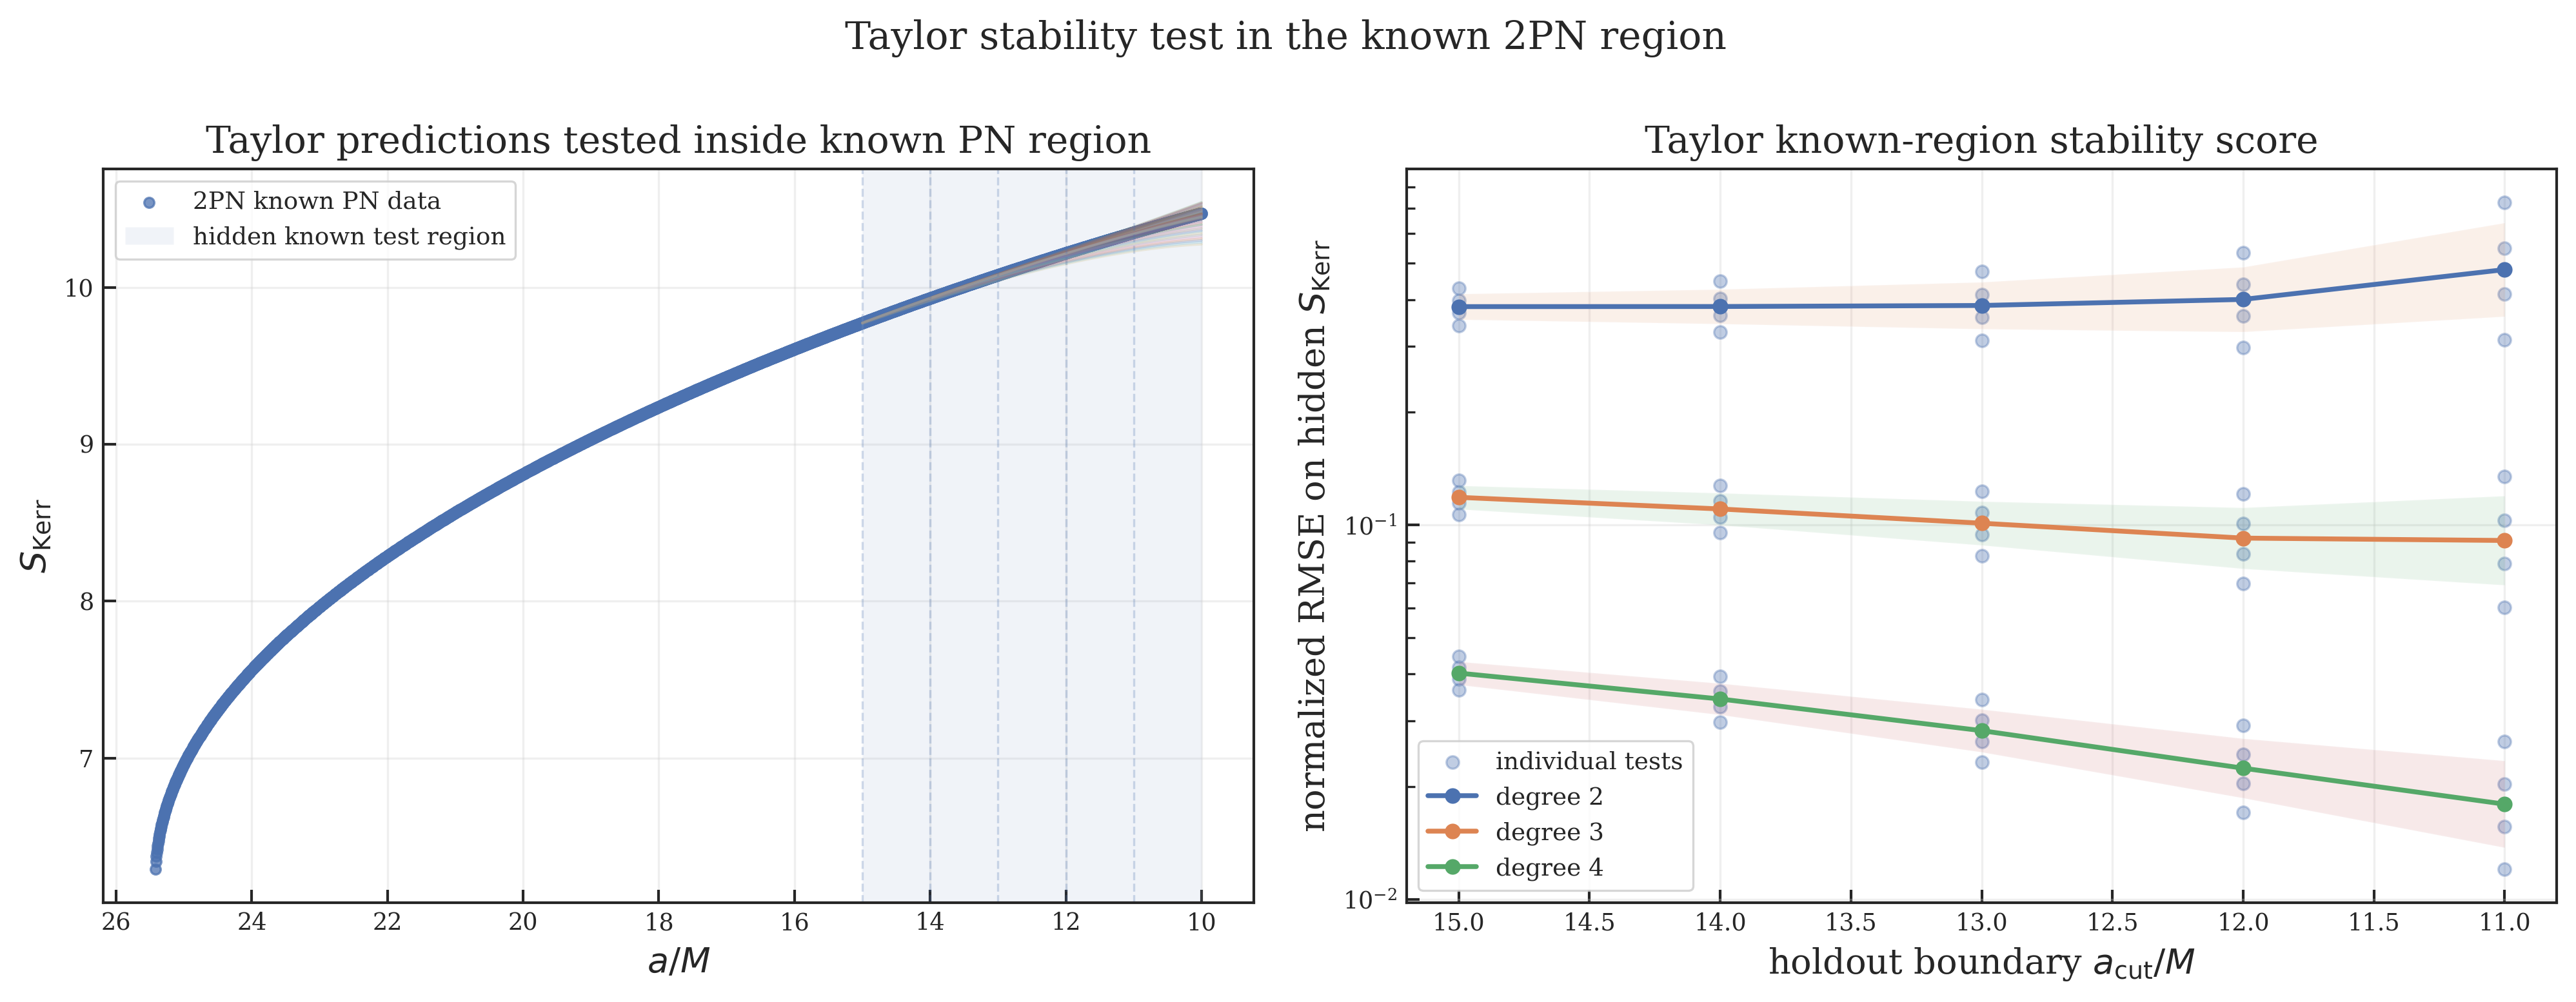

The file beside this chart, header and first rows:
PN_order, method, degree, sigma_power, holdout_cut, a_known_min, a_known_max, n_train, n_hidden, status, error, n_eval, nrmse_Ebind, nrmse_chi, nrmse_S, bias_S, max_abs_residual_S, stability_score
2PN, Taylor, 2, 1.0, 11.0, 10.0, 25.42, 3638, 414, success, , 2000, 0.09561, 0.6596, 0.7274, -0.02447, 0.03969, 1.483
2PN, Taylor, 2, 2.0, 11.0, 10.0, 25.42, 3638, 414, success, , 2000, 0.07638, 0.4978, 0.5482, -0.01825, 0.0309, 1.122
2PN, Taylor, 2, 3.0, 11.0, 10.0, 25.42, 3638, 414, success, , 2000, 0.06107, 0.3759, 0.4134, -0.01361, 0.02404, 0.8505
2PN, Taylor, 2, 4.0, 11.0, 10.0, 25.42, 3638, 414, success, , 2000, 0.04884, 0.2838, 0.3119, -0.01014, 0.01868, 0.6446
2PN, Taylor, 3, 1.0, 11.0, 10.0, 25.42, 3638, 414, success, , 2000, 0.0039, 0.1256, 0.1349, 0.004329, 0.008412, 0.2645
2PN, Taylor, 3, 2.0, 11.0, 10.0, 25.42, 3638, 414, success, , 2000, 0.003111, 0.09597, 0.103, 0.003263, 0.006592, 0.2021
2PN, Taylor, 3, 3.0, 11.0, 10.0, 25.42, 3638, 414, success, , 2000, 0.002484, 0.0734, 0.07877, 0.002462, 0.005165, 0.1547
2PN, Taylor, 3, 4.0, 11.0, 10.0, 25.42, 3638, 414, success, , 2000, 0.001985, 0.05617, 0.06024, 0.001859, 0.004043, 0.1184
2PN, Taylor, 4, 1.0, 11.0, 10.0, 25.42, 3638, 414, success, , 2000, 4.07523096818721e-05, 0.02453, 0.02639, -0.0008012, 0.001837, 0.05095
2PN, Taylor, 4, 2.0, 11.0, 10.0, 25.42, 3638, 414, success, , 2000, 3.307308709557065e-05, 0.01888, 0.0203, -0.0006083, 0.001443, 0.03921
2PN, Taylor, 4, 3.0, 11.0, 10.0, 25.42, 3638, 414, success, , 2000, 2.6871301377482494e-05, 0.01454, 0.01563, -0.0004623, 0.001133, 0.03019
2PN, Taylor, 4, 4.0, 11.0, 10.0, 25.42, 3638, 414, success, , 2000, 2.1852192188388214e-05, 0.01121, 0.01204, -0.0003517, 0.000889, 0.02327
2PN, Taylor, 2, 1.0, 12.0, 10.0, 25.42, 3260, 792, success, , 2000, 0.07082, 0.4968, 0.5341, -0.03495, 0.0712, 1.102
2PN, Taylor, 2, 2.0, 12.0, 10.0, 25.42, 3260, 792, success, , 2000, 0.06112, 0.4095, 0.4391, -0.02834, 0.05998, 0.9098
2PN, Taylor, 2, 3.0, 12.0, 10.0, 25.42, 3260, 792, success, , 2000, 0.05277, 0.3377, 0.3614, -0.023, 0.0505, 0.7518
2PN, Taylor, 2, 4.0, 12.0, 10.0, 25.42, 3260, 792, success, , 2000, 0.04557, 0.2784, 0.2974, -0.01867, 0.04247, 0.6213
2PN, Taylor, 3, 1.0, 12.0, 10.0, 25.42, 3260, 792, success, , 2000, 0.003552, 0.1165, 0.1211, 0.007337, 0.01853, 0.2411
2PN, Taylor, 3, 2.0, 12.0, 10.0, 25.42, 3260, 792, success, , 2000, 0.00306, 0.09694, 0.1007, 0.006021, 0.01569, 0.2007
2PN, Taylor, 3, 3.0, 12.0, 10.0, 25.42, 3260, 792, success, , 2000, 0.002638, 0.0807, 0.08378, 0.004945, 0.01329, 0.1671
2PN, Taylor, 3, 4.0, 12.0, 10.0, 25.42, 3260, 792, success, , 2000, 0.002274, 0.0672, 0.06973, 0.004063, 0.01124, 0.1392
2PN, Taylor, 4, 1.0, 12.0, 10.0, 25.42, 3260, 792, success, , 2000, 4.3524763267332935e-05, 0.02806, 0.02921, -0.00164, 0.00501, 0.05731
2PN, Taylor, 4, 2.0, 12.0, 10.0, 25.42, 3260, 792, success, , 2000, 3.7958463950830775e-05, 0.02346, 0.02441, -0.001354, 0.004246, 0.04791
2PN, Taylor, 4, 3.0, 12.0, 10.0, 25.42, 3260, 792, success, , 2000, 3.3116944490810505e-05, 0.01963, 0.02041, -0.001119, 0.003598, 0.04007
2PN, Taylor, 4, 4.0, 12.0, 10.0, 25.42, 3260, 792, success, , 2000, 2.8900907274984522e-05, 0.01643, 0.01707, -0.0009256, 0.003048, 0.03352
2PN, Taylor, 2, 1.0, 13.0, 10.0, 25.42, 2912, 1140, success, , 2000, 0.06353, 0.4542, 0.4755, -0.04578, 0.1085, 0.9933
2PN, Taylor, 2, 2.0, 13.0, 10.0, 25.42, 2912, 1140, success, , 2000, 0.05736, 0.3954, 0.4128, -0.03924, 0.09585, 0.8655
2PN, Taylor, 2, 3.0, 13.0, 10.0, 25.42, 2912, 1140, success, , 2000, 0.05181, 0.3442, 0.3585, -0.03365, 0.08466, 0.7545
2PN, Taylor, 2, 4.0, 13.0, 10.0, 25.42, 2912, 1140, success, , 2000, 0.04679, 0.2996, 0.3113, -0.02887, 0.07471, 0.6577
2PN, Taylor, 3, 1.0, 13.0, 10.0, 25.42, 2912, 1140, success, , 2000, 0.003663, 0.1226, 0.123, 0.01081, 0.03222, 0.2492
2PN, Taylor, 3, 2.0, 13.0, 10.0, 25.42, 2912, 1140, success, , 2000, 0.003301, 0.1074, 0.1077, 0.009362, 0.02861, 0.2185
2PN, Taylor, 3, 3.0, 13.0, 10.0, 25.42, 2912, 1140, success, , 2000, 0.002975, 0.09417, 0.09442, 0.008114, 0.0254, 0.1916
2PN, Taylor, 3, 4.0, 13.0, 10.0, 25.42, 2912, 1140, success, , 2000, 0.002682, 0.08255, 0.08275, 0.007036, 0.02254, 0.168
2PN, Taylor, 4, 1.0, 13.0, 10.0, 25.42, 2912, 1140, success, , 2000, 4.936360496628065e-05, 0.03397, 0.03418, -0.002753, 0.01008, 0.0682
2PN, Taylor, 4, 2.0, 13.0, 10.0, 25.42, 2912, 1140, success, , 2000, 4.488777660535397e-05, 0.02987, 0.03004, -0.002397, 0.008949, 0.05996
2PN, Taylor, 4, 3.0, 13.0, 10.0, 25.42, 2912, 1140, success, , 2000, 4.0824697825857694e-05, 0.02628, 0.02641, -0.002088, 0.007945, 0.05273
2PN, Taylor, 4, 4.0, 13.0, 10.0, 25.42, 2912, 1140, success, , 2000, 3.713368093749884e-05, 0.02312, 0.02322, -0.001819, 0.007052, 0.04638
2PN, Taylor, 2, 1.0, 14.0, 10.0, 25.42, 2590, 1462, success, , 2000, 0.06025, 0.439, 0.4474, -0.05676, 0.151, 0.9466
2PN, Taylor, 2, 2.0, 14.0, 10.0, 25.42, 2590, 1462, success, , 2000, 0.05604, 0.3966, 0.4031, -0.05059, 0.1378, 0.8557
2PN, Taylor, 2, 3.0, 14.0, 10.0, 25.42, 2590, 1462, success, , 2000, 0.05213, 0.3584, 0.3633, -0.04512, 0.1257, 0.7738
2PN, Taylor, 2, 4.0, 14.0, 10.0, 25.42, 2590, 1462, success, , 2000, 0.04849, 0.3237, 0.3274, -0.04025, 0.1147, 0.6996
2PN, Taylor, 3, 1.0, 14.0, 10.0, 25.42, 2590, 1462, success, , 2000, 0.00386, 0.1317, 0.1274, 0.01462, 0.04935, 0.2629
2PN, Taylor, 3, 2.0, 14.0, 10.0, 25.42, 2590, 1462, success, , 2000, 0.003583, 0.1196, 0.1157, 0.01316, 0.04525, 0.2388
2PN, Taylor, 3, 3.0, 14.0, 10.0, 25.42, 2590, 1462, success, , 2000, 0.003326, 0.1086, 0.105, 0.01184, 0.04149, 0.2169
2PN, Taylor, 3, 4.0, 14.0, 10.0, 25.42, 2590, 1462, success, , 2000, 0.003088, 0.0986, 0.09535, 0.01066, 0.03803, 0.197
2PN, Taylor, 4, 1.0, 14.0, 10.0, 25.42, 2590, 1462, success, , 2000, 5.5517822176652745e-05, 0.04058, 0.03947, -0.004121, 0.01728, 0.08011
2PN, Taylor, 4, 2.0, 14.0, 10.0, 25.42, 2590, 1462, success, , 2000, 5.1889429795829444e-05, 0.03694, 0.03591, -0.003722, 0.01584, 0.07291
2PN, Taylor, 4, 3.0, 14.0, 10.0, 25.42, 2590, 1462, success, , 2000, 4.850210587297651e-05, 0.03363, 0.03267, -0.003363, 0.01452, 0.06636
2PN, Taylor, 4, 4.0, 14.0, 10.0, 25.42, 2590, 1462, success, , 2000, 4.533838012196591e-05, 0.03062, 0.02973, -0.003038, 0.0133, 0.0604
2PN, Taylor, 2, 1.0, 15.0, 10.0, 25.42, 2291, 1761, success, , 2000, 0.05842, 0.4331, 0.4296, -0.06771, 0.1981, 0.9211
2PN, Taylor, 2, 2.0, 15.0, 10.0, 25.42, 2291, 1761, success, , 2000, 0.05547, 0.4019, 0.3977, -0.06213, 0.1851, 0.8551
2PN, Taylor, 2, 3.0, 15.0, 10.0, 25.42, 2291, 1761, success, , 2000, 0.05266, 0.373, 0.3682, -0.05703, 0.1729, 0.7939
2PN, Taylor, 2, 4.0, 15.0, 10.0, 25.42, 2291, 1761, success, , 2000, 0.05, 0.3462, 0.3408, -0.05236, 0.1615, 0.737
2PN, Taylor, 3, 1.0, 15.0, 10.0, 25.42, 2291, 1761, success, , 2000, 0.004071, 0.1414, 0.1317, 0.01868, 0.06964, 0.2772
2PN, Taylor, 3, 2.0, 15.0, 10.0, 25.42, 2291, 1761, success, , 2000, 0.003858, 0.1317, 0.1227, 0.01727, 0.06536, 0.2583
2PN, Taylor, 3, 3.0, 15.0, 10.0, 25.42, 2291, 1761, success, , 2000, 0.003657, 0.1227, 0.1143, 0.01598, 0.06133, 0.2407
2PN, Taylor, 3, 4.0, 15.0, 10.0, 25.42, 2291, 1761, success, , 2000, 0.003466, 0.1143, 0.1065, 0.01478, 0.05755, 0.2243
2PN, Taylor, 4, 1.0, 15.0, 10.0, 25.42, 2291, 1761, success, , 2000, 6.14378358401816e-05, 0.04747, 0.04461, -0.005718, 0.02678, 0.09214
2PN, Taylor, 4, 2.0, 15.0, 10.0, 25.42, 2291, 1761, success, , 2000, 5.85297161771913e-05, 0.0443, 0.04161, -0.005304, 0.02511, 0.08597
2PN, Taylor, 4, 3.0, 15.0, 10.0, 25.42, 2291, 1761, success, , 2000, 5.5761494913439546e-05, 0.04134, 0.03881, -0.00492, 0.02354, 0.08021
2PN, Taylor, 4, 4.0, 15.0, 10.0, 25.42, 2291, 1761, success, , 2000, 5.312562469344695e-05, 0.03858, 0.0362, -0.004565, 0.02208, 0.07484
